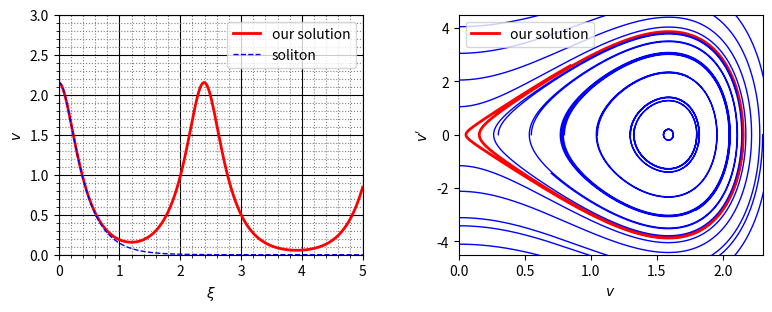

The script that saved this image:
#CGW 6
import numpy as np
from scipy.integrate import *
import matplotlib.pyplot as plt
import matplotlib.ticker as ticker

# constants
mu = 1e-3
beta = 0.1
V = 1

# system
def f(u,t):
    x,y = u
    return [y, mu*y/beta + V/beta*x - x**4/(4*beta)]

# solution of ODE
t = np.linspace(0,5,10000)
u0=[2.149,0]
w = odeint(f,u0,t)
x = w[:,0]
y = w[:,1]

fig = plt.figure()
ax_0 = fig.add_axes([0.1,0.15,0.38,0.8])
ax_1 = fig.add_axes([0.6,0.15,0.38,0.8])

ax_0.set_xlim([0,5])
ax_0.set_ylim([-0,3])
ax_0.set_xlabel(r'$\xi$')
ax_0.set_ylabel(r'$v$')
ax_0.plot(t,x,'r-', linewidth = 2, label = 'our solution')
ax_0.plot(t,(10*V)**(1/3)/(np.cosh(3/2*np.sqrt(V/beta)*t))**(2/3),
           'b--', linewidth = 1, label = 'soliton')

ax_0.legend()

ax_0.xaxis.set_major_locator(ticker.MultipleLocator(1))
ax_0.xaxis.set_minor_locator(ticker.MultipleLocator(1))
ax_0.yaxis.set_major_locator(ticker.MultipleLocator(0.5))
ax_0.yaxis.set_minor_locator(ticker.MultipleLocator(1))

ax_0.grid(which='major',
        color = 'k')


ax_0.minorticks_on()
ax_0.grid(which='minor',
        color = 'gray',
        linestyle = ':')

ax_1.set_xlim([0,2.3])
ax_1.set_ylim([-4.5,4.5])
ax_1.set_xlabel(r'$v$')
ax_1.set_ylabel(r"$v'$", )

ax_1.plot(x,y,'r-',linewidth = 2, label = 'our solution')

for i in range(1,10):
  t = np.linspace(0,3,10000)
  u0=[0.05+i/4,0]
  w = odeint(f,u0,t)
  x = w[:,0]
  y = w[:,1]
  
  ax_1.plot(x,y,'b-',linewidth = 1)

for i in range(1,5):
  t = np.linspace(0,2,10000)
  u0=[0,0.05+i]
  w = odeint(f,u0,t)
  x = w[:,0]
  y = w[:,1]
  
  ax_1.plot(x,y,'b-',linewidth = 1)

ax_1.legend()

fig.set_figwidth(8)
fig.set_figheight(3)

plt.show()

fig.savefig('plot_and_phase_plane.png', dpi = 600)